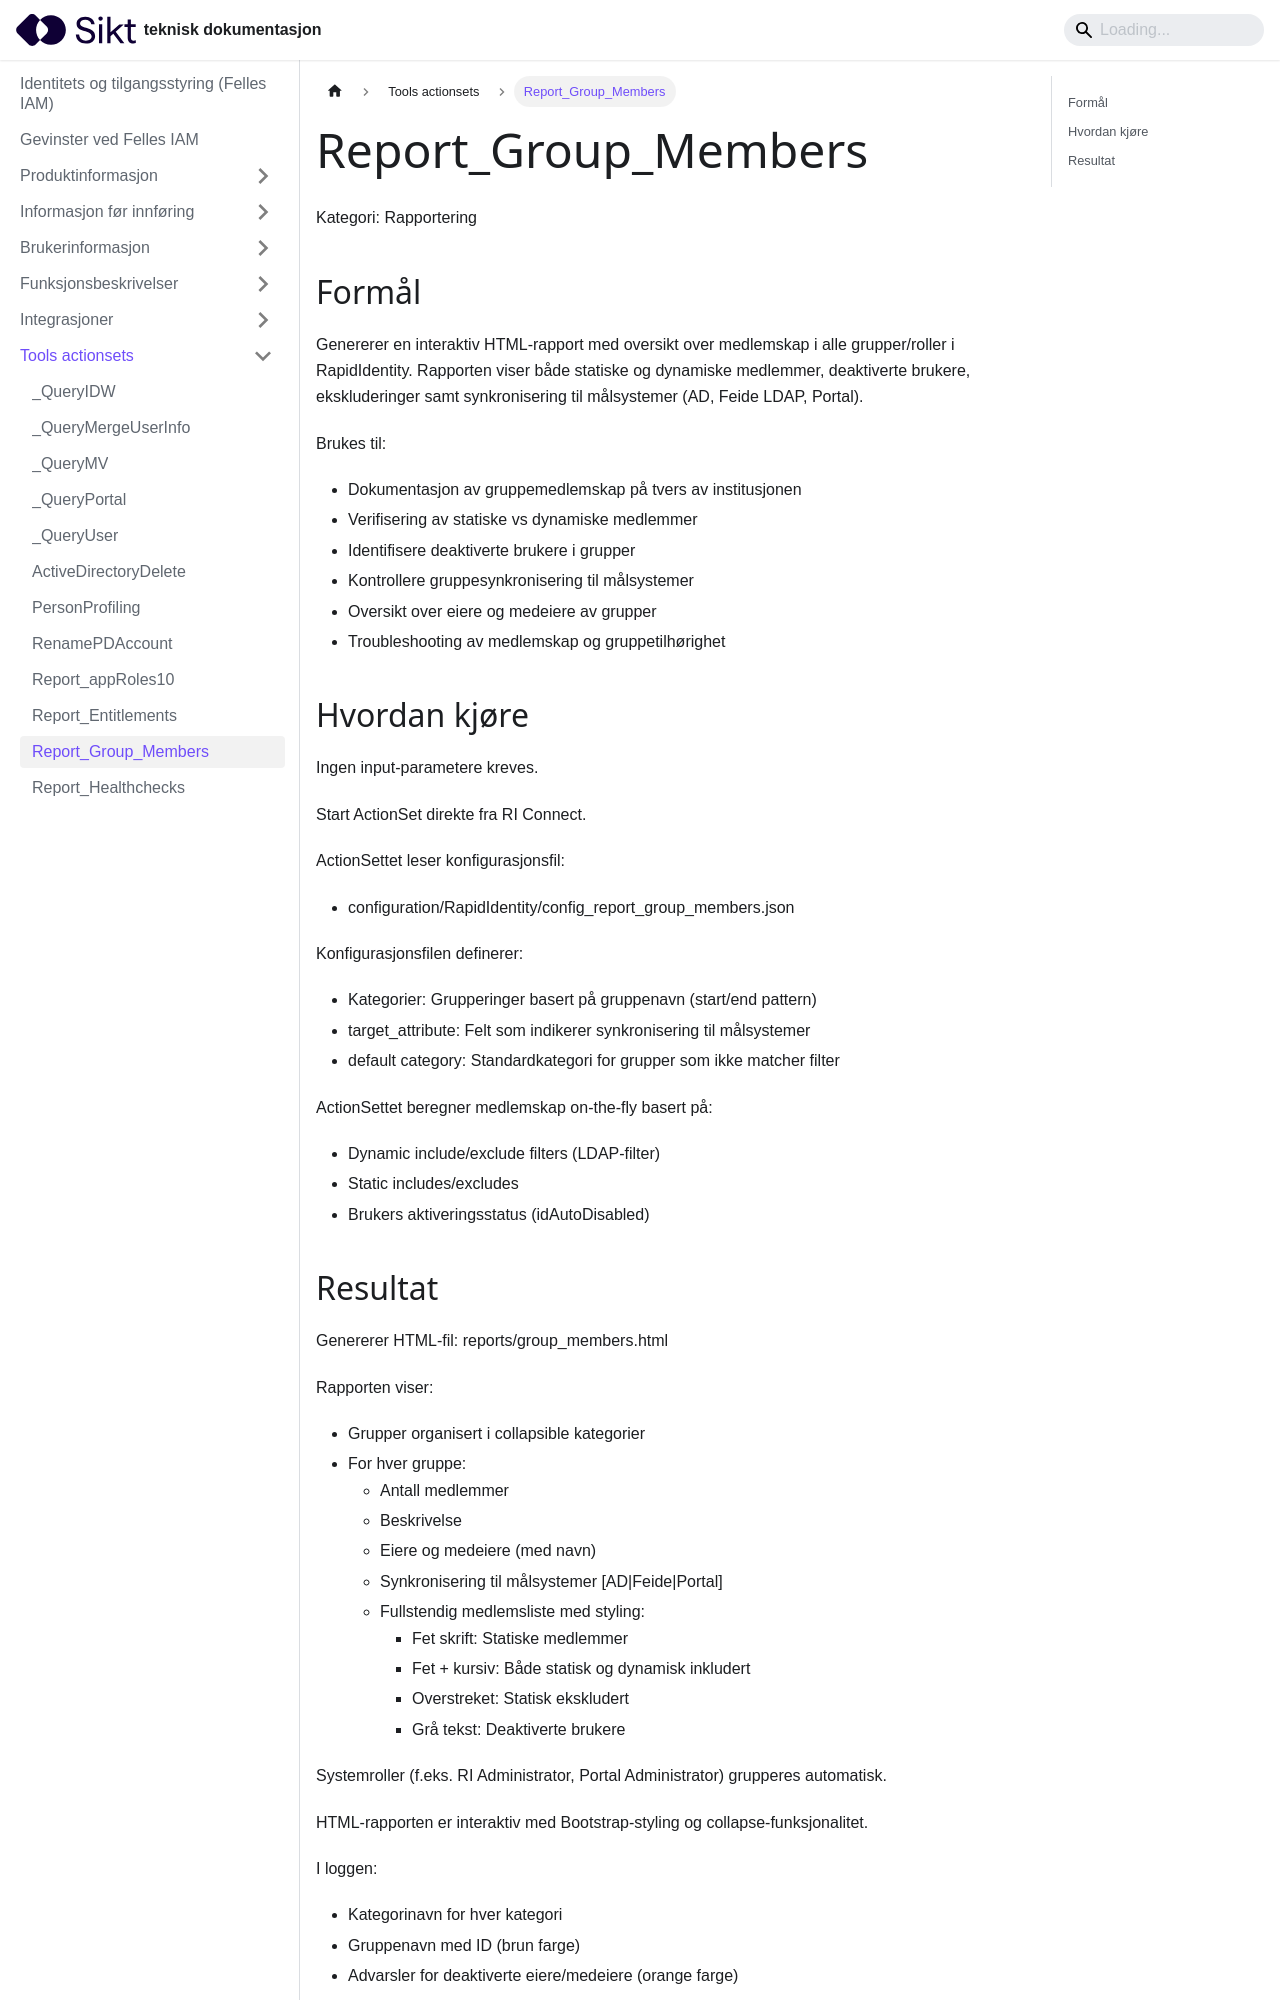

repository: sikt-no/docs · page: docs/iam/tools-actionsets/Report_Group_Members_dokumentasjon/index.html · generator: docusaurus


# Report_Group_Members

Kategori: Rapportering


## Formål

Genererer en interaktiv HTML-rapport med oversikt over medlemskap i alle 
grupper/roller i RapidIdentity. Rapporten viser både statiske og dynamiske 
medlemmer, deaktiverte brukere, ekskluderinger samt synkronisering til 
målsystemer (AD, Feide LDAP, Portal).

Brukes til:
- Dokumentasjon av gruppemedlemskap på tvers av institusjonen
- Verifisering av statiske vs dynamiske medlemmer
- Identifisere deaktiverte brukere i grupper
- Kontrollere gruppesynkronisering til målsystemer
- Oversikt over eiere og medeiere av grupper
- Troubleshooting av medlemskap og gruppetilhørighet


## Hvordan kjøre

Ingen input-parametere kreves.

Start ActionSet direkte fra RI Connect.

ActionSettet leser konfigurasjonsfil:
- configuration/RapidIdentity/config_report_group_members.json

Konfigurasjonsfilen definerer:
- Kategorier: Grupperinger basert på gruppenavn (start/end pattern)
- target_attribute: Felt som indikerer synkronisering til målsystemer
- default category: Standardkategori for grupper som ikke matcher filter

ActionSettet beregner medlemskap on-the-fly basert på:
- Dynamic include/exclude filters (LDAP-filter)
- Static includes/excludes
- Brukers aktiveringsstatus (idAutoDisabled)
